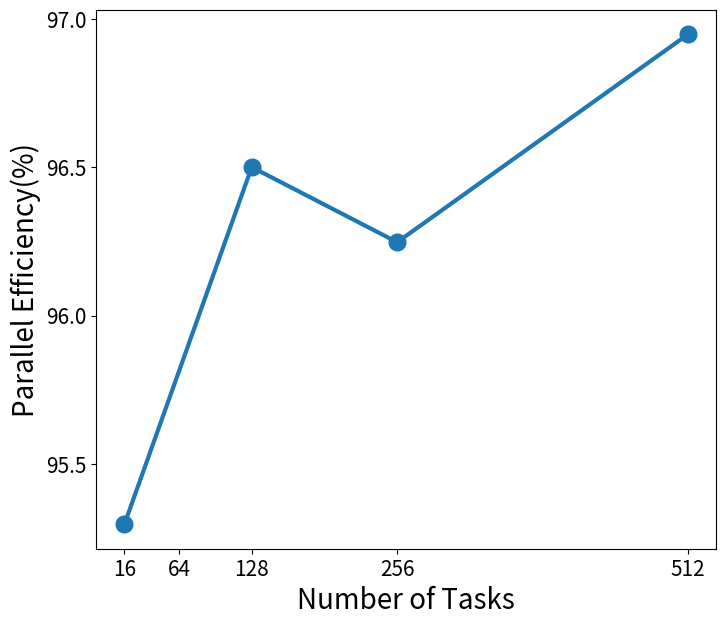

The script that saved this image:
#!/usr/bin/env python3

import matplotlib.pyplot as plt

# x = [1, 4, 8, 16, 32]
# y = [95.2965, 92.4334, 96.5011, 96.2478, 96.9494]

x = [1, 8, 16, 32]
x = [x0 * 16 for x0 in x]
y = [95.2965, 96.5011, 96.2478, 96.9494]

plt.figure(figsize=(8, 7), dpi=100)
plt.xticks([1*16, 4*16, 8*16, 16*16, 32*16],fontsize=15)
#plt.ylim(80, 100)
plt.yticks([95, 95.5, 96, 96.5, 97, 97.5],fontsize=15)
# plt.yticks()
plt.plot(x, y, marker='o', markersize=12,linewidth=3)
#plt.title("MPI ENPT2 Tuning(after shuffle)", fontsize=15)      
plt.xlabel("Number of Tasks", fontsize=20)   
plt.ylabel("Parallel Efficiency(%)", fontsize=20)       
# plt.yrange([94.5,97.5])

plt.savefig("tuning_after_shuffle.png", dpi=600, bbox_inches='tight')
